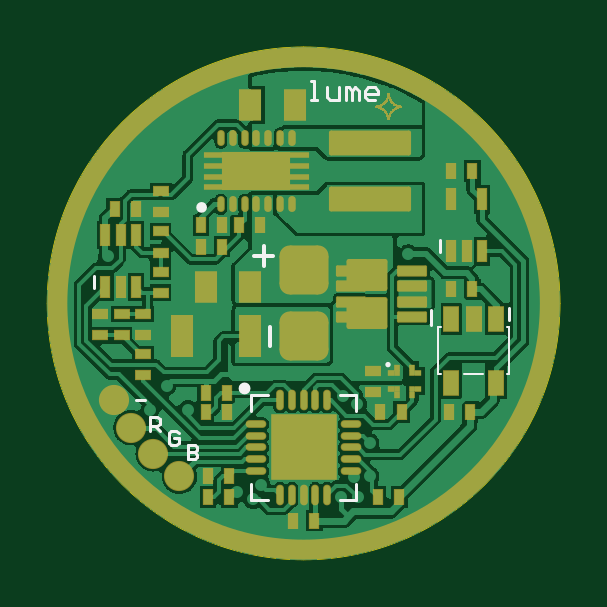
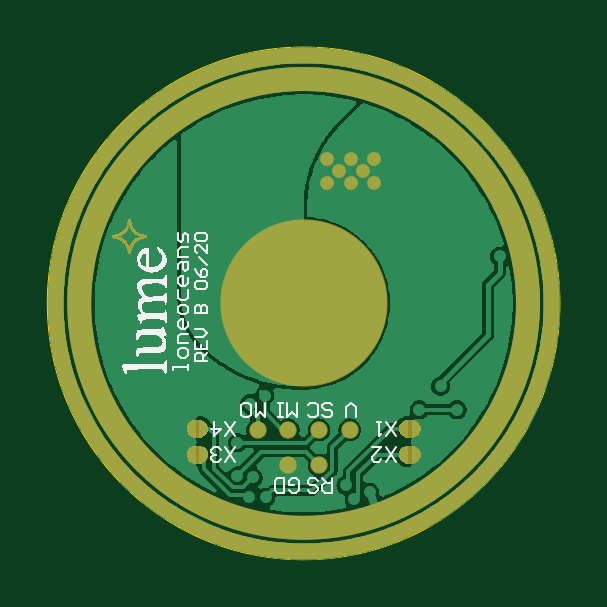
Circuit board: 8 layer files. Board 21.7 x 21.7 mm.
- bottom_copper: lume1_fw3x.GBL (40054 bytes)
- bottom_silk: lume1_fw3x.GBO (20958 bytes)
- bottom_mask: lume1_fw3x.GBS (5928 bytes)
- outline: lume1_fw3x.GKO (351 bytes)
- top_copper: lume1_fw3x.GTL (87381 bytes)
- top_silk: lume1_fw3x.GTO (1816 bytes)
- paste: lume1_fw3x.GTP (4067 bytes)
- top_mask: lume1_fw3x.GTS (8956 bytes)

=== bottom_copper: lume1_fw3x.GBL (40054 bytes, source omitted) ===
=== bottom_silk: lume1_fw3x.GBO (20958 bytes, source omitted) ===
=== bottom_mask: lume1_fw3x.GBS ===
G04*
G04 #@! TF.GenerationSoftware,Altium Limited,Altium Designer,18.1.7 (191)*
G04*
G04 Layer_Color=16711935*
%FSLAX25Y25*%
%MOIN*%
G70*
G01*
G75*
%ADD54C,0.02300*%
%ADD65C,0.03937*%
%ADD69C,0.02747*%
%ADD70C,0.02900*%
%ADD71C,0.27859*%
G36*
X-18016Y-23697D02*
X-18315D01*
X-18866Y-23925D01*
X-19288Y-24347D01*
X-19516Y-24899D01*
Y-25197D01*
Y-25495D01*
X-19288Y-26046D01*
X-18866Y-26469D01*
X-18315Y-26697D01*
X-18016D01*
D01*
X-17416D01*
X-17118D01*
X-16567Y-26469D01*
X-16145Y-26046D01*
X-15916Y-25495D01*
Y-25197D01*
Y-24899D01*
X-16145Y-24347D01*
X-16567Y-23925D01*
X-17118Y-23697D01*
X-17416D01*
D01*
X-18016D01*
D02*
G37*
G36*
Y-19366D02*
X-18315D01*
X-18866Y-19594D01*
X-19288Y-20017D01*
X-19516Y-20568D01*
Y-20866D01*
Y-21165D01*
X-19288Y-21716D01*
X-18866Y-22138D01*
X-18315Y-22366D01*
X-18016D01*
D01*
X-17416D01*
X-17118D01*
X-16567Y-22138D01*
X-16145Y-21716D01*
X-15916Y-21165D01*
Y-20866D01*
Y-20568D01*
X-16145Y-20017D01*
X-16567Y-19594D01*
X-17118Y-19366D01*
X-17416D01*
D01*
X-18016D01*
D02*
G37*
G36*
X18016Y-26697D02*
X18315D01*
X18866Y-26469D01*
X19288Y-26046D01*
X19516Y-25495D01*
Y-25197D01*
Y-24899D01*
X19288Y-24347D01*
X18866Y-23925D01*
X18315Y-23697D01*
X18016D01*
D01*
X17416D01*
X17118D01*
X16567Y-23925D01*
X16145Y-24347D01*
X15916Y-24899D01*
Y-25197D01*
Y-25495D01*
X16145Y-26046D01*
X16567Y-26469D01*
X17118Y-26697D01*
X17416D01*
D01*
X18016D01*
D02*
G37*
G36*
Y-22366D02*
X18315D01*
X18866Y-22138D01*
X19288Y-21716D01*
X19516Y-21165D01*
Y-20866D01*
Y-20568D01*
X19288Y-20017D01*
X18866Y-19594D01*
X18315Y-19366D01*
X18016D01*
D01*
X17416D01*
X17118D01*
X16567Y-19594D01*
X16145Y-20017D01*
X15916Y-20568D01*
Y-20866D01*
Y-21165D01*
X16145Y-21716D01*
X16567Y-22138D01*
X17118Y-22366D01*
X17416D01*
D01*
X18016D01*
D02*
G37*
G36*
X29280Y14077D02*
X29286Y14036D01*
X29292Y13971D01*
X29304Y13889D01*
X29321Y13789D01*
X29345Y13671D01*
X29380Y13541D01*
X29416Y13400D01*
X29457Y13253D01*
X29516Y13100D01*
X29575Y12946D01*
X29651Y12787D01*
X29740Y12628D01*
X29834Y12475D01*
X29940Y12334D01*
X30064Y12198D01*
X30070Y12192D01*
X30093Y12169D01*
X30140Y12134D01*
X30199Y12087D01*
X30264Y12033D01*
X30352Y11969D01*
X30452Y11904D01*
X30570Y11833D01*
X30700Y11762D01*
X30841Y11692D01*
X31000Y11627D01*
X31171Y11562D01*
X31348Y11503D01*
X31542Y11462D01*
X31748Y11421D01*
X31966Y11403D01*
X31954Y10908D01*
X31942D01*
X31901Y10903D01*
X31837Y10897D01*
X31754Y10885D01*
X31654Y10867D01*
X31542Y10849D01*
X31412Y10814D01*
X31271Y10779D01*
X31124Y10738D01*
X30971Y10679D01*
X30812Y10614D01*
X30653Y10537D01*
X30499Y10455D01*
X30340Y10355D01*
X30193Y10243D01*
X30058Y10119D01*
X30028Y10090D01*
X29993Y10042D01*
X29946Y9995D01*
X29893Y9919D01*
X29834Y9836D01*
X29769Y9736D01*
X29698Y9618D01*
X29628Y9489D01*
X29557Y9347D01*
X29498Y9194D01*
X29433Y9024D01*
X29374Y8847D01*
X29333Y8653D01*
X29292Y8446D01*
X29274Y8228D01*
X28785Y8223D01*
Y8234D01*
X28780Y8275D01*
X28774Y8340D01*
X28762Y8423D01*
X28744Y8523D01*
X28727Y8635D01*
X28691Y8764D01*
X28656Y8906D01*
X28615Y9053D01*
X28556Y9206D01*
X28491Y9365D01*
X28414Y9524D01*
X28326Y9683D01*
X28232Y9836D01*
X28120Y9984D01*
X27990Y10125D01*
X27984Y10131D01*
X27961Y10154D01*
X27914Y10190D01*
X27867Y10237D01*
X27790Y10290D01*
X27702Y10355D01*
X27602Y10419D01*
X27490Y10484D01*
X27360Y10555D01*
X27219Y10626D01*
X27060Y10690D01*
X26895Y10749D01*
X26718Y10808D01*
X26518Y10855D01*
X26317Y10891D01*
X26100Y10908D01*
X26094Y11409D01*
X26105D01*
X26147Y11415D01*
X26211Y11421D01*
X26294Y11433D01*
X26394Y11450D01*
X26506Y11468D01*
X26641Y11497D01*
X26777Y11539D01*
X26924Y11580D01*
X27083Y11633D01*
X27242Y11698D01*
X27395Y11768D01*
X27554Y11857D01*
X27707Y11951D01*
X27861Y12069D01*
X27996Y12192D01*
X28026Y12222D01*
X28061Y12269D01*
X28102Y12322D01*
X28161Y12393D01*
X28220Y12475D01*
X28285Y12575D01*
X28355Y12693D01*
X28426Y12823D01*
X28497Y12964D01*
X28562Y13123D01*
X28620Y13288D01*
X28673Y13471D01*
X28715Y13665D01*
X28756Y13871D01*
X28774Y14089D01*
X29280D01*
Y14077D01*
D02*
G37*
%LPC*%
G36*
X29027Y12858D02*
X29021Y12852D01*
X29015Y12834D01*
X29009Y12805D01*
X28992Y12764D01*
X28974Y12711D01*
X28950Y12652D01*
X28921Y12587D01*
X28885Y12516D01*
X28797Y12357D01*
X28685Y12175D01*
X28544Y11986D01*
X28373Y11804D01*
X28326Y11757D01*
X28285Y11727D01*
X28243Y11686D01*
X28190Y11645D01*
X28132Y11598D01*
X28061Y11539D01*
X27908Y11433D01*
X27731Y11327D01*
X27537Y11238D01*
X27330Y11162D01*
X27336Y11156D01*
X27354Y11150D01*
X27384Y11144D01*
X27425Y11126D01*
X27478Y11109D01*
X27537Y11085D01*
X27602Y11056D01*
X27672Y11020D01*
X27831Y10932D01*
X28008Y10826D01*
X28196Y10685D01*
X28379Y10514D01*
X28385Y10508D01*
X28403Y10490D01*
X28426Y10467D01*
X28461Y10431D01*
X28497Y10384D01*
X28544Y10325D01*
X28591Y10266D01*
X28644Y10202D01*
X28756Y10042D01*
X28862Y9866D01*
X28956Y9666D01*
X29027Y9465D01*
X29033Y9471D01*
X29039Y9489D01*
X29045Y9518D01*
X29062Y9560D01*
X29074Y9607D01*
X29103Y9660D01*
X29133Y9725D01*
X29162Y9801D01*
X29251Y9960D01*
X29368Y10137D01*
X29504Y10319D01*
X29675Y10502D01*
X29757Y10584D01*
X29804Y10620D01*
X29863Y10667D01*
X29922Y10714D01*
X29993Y10773D01*
X30146Y10879D01*
X30329Y10991D01*
X30517Y11085D01*
X30723Y11162D01*
X30717Y11168D01*
X30700Y11174D01*
X30670Y11179D01*
X30629Y11197D01*
X30576Y11215D01*
X30517Y11238D01*
X30452Y11268D01*
X30382Y11303D01*
X30223Y11391D01*
X30040Y11503D01*
X29857Y11639D01*
X29675Y11810D01*
X29669Y11816D01*
X29651Y11833D01*
X29628Y11857D01*
X29598Y11898D01*
X29557Y11939D01*
X29516Y11992D01*
X29469Y12051D01*
X29416Y12116D01*
X29304Y12275D01*
X29198Y12452D01*
X29103Y12652D01*
X29027Y12858D01*
D02*
G37*
%LPD*%
D54*
X-7874Y20079D02*
D03*
Y24016D02*
D03*
X2559Y-26969D02*
D03*
X-5906Y22047D02*
D03*
X-9843D02*
D03*
X-11811Y20079D02*
D03*
X-3937D02*
D03*
Y24016D02*
D03*
X-11811D02*
D03*
D65*
X37402Y0D02*
G03*
X37402Y0I-37402J0D01*
G01*
D69*
X41339D02*
G03*
X41339Y0I-41339J0D01*
G01*
D70*
X-2559Y-26969D02*
D03*
X2559D02*
D03*
X-7677Y-21063D02*
D03*
X-2559D02*
D03*
X2559D02*
D03*
X7677D02*
D03*
D71*
X0Y0D02*
D03*
M02*

=== outline: lume1_fw3x.GKO ===
G04*
G04 #@! TF.GenerationSoftware,Altium Limited,Altium Designer,18.1.7 (191)*
G04*
G04 Layer_Color=4408131*
%FSLAX25Y25*%
%MOIN*%
G70*
G01*
G75*
%ADD73C,0.00100*%
D73*
X0Y42717D02*
G03*
X-42717Y0I0J-42717D01*
G01*
X42717D02*
G03*
X0Y42717I-42717J0D01*
G01*
Y-42717D02*
G03*
X42717Y0I0J42717D01*
G01*
X-42717D02*
G03*
X0Y-42717I42717J0D01*
G01*
M02*

=== top_copper: lume1_fw3x.GTL (87381 bytes, source omitted) ===
=== top_silk: lume1_fw3x.GTO ===
G04*
G04 #@! TF.GenerationSoftware,Altium Limited,Altium Designer,18.1.7 (191)*
G04*
G04 Layer_Color=65535*
%FSLAX25Y25*%
%MOIN*%
G70*
G01*
G75*
%ADD10C,0.00500*%
%ADD11C,0.00984*%
%ADD12C,0.01000*%
%ADD13C,0.00300*%
%ADD14C,0.00700*%
D10*
X14266Y-10204D02*
G03*
X14266Y-10204I-200J0D01*
G01*
X21260Y-3543D02*
Y-1181D01*
X34252Y-2756D02*
Y-787D01*
X-8760Y-18012D02*
Y-15256D01*
X-6004D01*
X-8760Y-32776D02*
Y-30020D01*
Y-32776D02*
X-6004D01*
X6004D02*
X8760D01*
Y-30020D01*
Y-18012D02*
Y-15256D01*
X6004D02*
X8760D01*
X22665Y8492D02*
Y10492D01*
X-35012Y2587D02*
Y4587D01*
X-27953Y-16123D02*
X-26353D01*
X-19291Y-23585D02*
Y-25984D01*
X-18092D01*
X-17692Y-25584D01*
Y-25185D01*
X-18092Y-24785D01*
X-19291D01*
X-18092D01*
X-17692Y-24385D01*
Y-23985D01*
X-18092Y-23585D01*
X-19291D01*
X-20842Y-21623D02*
X-21241Y-21223D01*
X-22041D01*
X-22441Y-21623D01*
Y-23222D01*
X-22041Y-23622D01*
X-21241D01*
X-20842Y-23222D01*
Y-22422D01*
X-21641D01*
X-25591Y-21260D02*
Y-18861D01*
X-24391D01*
X-23991Y-19261D01*
Y-20060D01*
X-24391Y-20460D01*
X-25591D01*
X-24791D02*
X-23991Y-21260D01*
X1181Y33858D02*
X2247D01*
X1714D01*
Y37057D01*
X1181D01*
X3847Y35991D02*
Y34391D01*
X4380Y33858D01*
X5979D01*
Y35991D01*
X7046Y33858D02*
Y35991D01*
X7579D01*
X8112Y35458D01*
Y33858D01*
Y35458D01*
X8645Y35991D01*
X9178Y35458D01*
Y33858D01*
X11844D02*
X10778D01*
X10245Y34391D01*
Y35458D01*
X10778Y35991D01*
X11844D01*
X12377Y35458D01*
Y34925D01*
X10245D01*
D11*
X-9350Y-14173D02*
G03*
X-9350Y-14173I-492J0D01*
G01*
D12*
X-16606Y16000D02*
G03*
X-16606Y16000I-394J0D01*
G01*
D13*
X26772Y-11811D02*
X29921D01*
X22441D02*
X22835D01*
X22441D02*
Y-3937D01*
X33858D02*
X34252D01*
Y-11811D02*
Y-3937D01*
X33858Y-11811D02*
X34252D01*
X22441Y-3937D02*
X22835D01*
D14*
X-5549Y-7087D02*
Y-3888D01*
X-8268Y7911D02*
X-5069D01*
X-6668Y9510D02*
Y6312D01*
M02*

=== paste: lume1_fw3x.GTP ===
G04*
G04 #@! TF.GenerationSoftware,Altium Limited,Altium Designer,18.1.7 (191)*
G04*
G04 Layer_Color=8421504*
%FSLAX25Y25*%
%MOIN*%
G70*
G01*
G75*
G04:AMPARAMS|DCode=15|XSize=65.35mil|YSize=50.39mil|CornerRadius=2.52mil|HoleSize=0mil|Usage=FLASHONLY|Rotation=180.000|XOffset=0mil|YOffset=0mil|HoleType=Round|Shape=RoundedRectangle|*
%AMROUNDEDRECTD15*
21,1,0.06535,0.04535,0,0,180.0*
21,1,0.06032,0.05039,0,0,180.0*
1,1,0.00504,-0.03016,0.02268*
1,1,0.00504,0.03016,0.02268*
1,1,0.00504,0.03016,-0.02268*
1,1,0.00504,-0.03016,-0.02268*
%
%ADD15ROUNDEDRECTD15*%
G04:AMPARAMS|DCode=16|XSize=47.24mil|YSize=15.75mil|CornerRadius=0.79mil|HoleSize=0mil|Usage=FLASHONLY|Rotation=180.000|XOffset=0mil|YOffset=0mil|HoleType=Round|Shape=RoundedRectangle|*
%AMROUNDEDRECTD16*
21,1,0.04724,0.01417,0,0,180.0*
21,1,0.04567,0.01575,0,0,180.0*
1,1,0.00158,-0.02284,0.00709*
1,1,0.00158,0.02284,0.00709*
1,1,0.00158,0.02284,-0.00709*
1,1,0.00158,-0.02284,-0.00709*
%
%ADD16ROUNDEDRECTD16*%
%ADD17R,0.00906X0.01024*%
%ADD18R,0.02362X0.01575*%
%ADD19R,0.03543X0.05118*%
%ADD20R,0.01575X0.02362*%
%ADD21R,0.10630X0.10630*%
%ADD22O,0.00984X0.03150*%
%ADD23O,0.03150X0.00984*%
%ADD24R,0.02362X0.04134*%
%ADD25R,0.01575X0.03543*%
G04:AMPARAMS|DCode=26|XSize=38.58mil|YSize=133.86mil|CornerRadius=1.93mil|HoleSize=0mil|Usage=FLASHONLY|Rotation=270.000|XOffset=0mil|YOffset=0mil|HoleType=Round|Shape=RoundedRectangle|*
%AMROUNDEDRECTD26*
21,1,0.03858,0.13000,0,0,270.0*
21,1,0.03472,0.13386,0,0,270.0*
1,1,0.00386,-0.06500,-0.01736*
1,1,0.00386,-0.06500,0.01736*
1,1,0.00386,0.06500,0.01736*
1,1,0.00386,0.06500,-0.01736*
%
%ADD26ROUNDEDRECTD26*%
%ADD27R,0.03543X0.06693*%
%ADD28R,0.03051X0.00787*%
%ADD29R,0.11221X0.06221*%
%ADD30O,0.00945X0.02362*%
D15*
X10551Y-1634D02*
D03*
Y4783D02*
D03*
D16*
X18110Y295D02*
D03*
Y-2264D02*
D03*
Y2854D02*
D03*
Y5413D02*
D03*
X7874D02*
D03*
Y2854D02*
D03*
Y295D02*
D03*
Y-2264D02*
D03*
D17*
X18101Y-15204D02*
D03*
X15542D02*
D03*
Y-10716D02*
D03*
X18101D02*
D03*
D18*
X11627Y-11188D02*
D03*
Y-14732D02*
D03*
X-23819Y18701D02*
D03*
Y15157D02*
D03*
Y12008D02*
D03*
Y8465D02*
D03*
X-23819Y5315D02*
D03*
Y1772D02*
D03*
X-26772Y-12008D02*
D03*
Y-8465D02*
D03*
X-30315Y-5315D02*
D03*
Y-1772D02*
D03*
X-26772D02*
D03*
Y-5315D02*
D03*
X-33858D02*
D03*
Y-1772D02*
D03*
D19*
X-1378Y33071D02*
D03*
X-8858Y33071D02*
D03*
X-8858Y2756D02*
D03*
X-16339Y2756D02*
D03*
D20*
X12787Y-18110D02*
D03*
X16331D02*
D03*
X-15945Y-32283D02*
D03*
X-12402D02*
D03*
X-15945Y-28741D02*
D03*
X-12402D02*
D03*
X-16330Y-18110D02*
D03*
X-12787D02*
D03*
Y-14961D02*
D03*
X-16330D02*
D03*
X-1772Y-36221D02*
D03*
X1772D02*
D03*
X12403Y-32283D02*
D03*
X15947D02*
D03*
X27756Y-18110D02*
D03*
X24213D02*
D03*
X28150Y2362D02*
D03*
X24606D02*
D03*
X28150Y22048D02*
D03*
X24606D02*
D03*
X-13583Y9449D02*
D03*
X-17126D02*
D03*
X-13583Y12992D02*
D03*
X-17126D02*
D03*
X-7283Y12992D02*
D03*
X-10827D02*
D03*
X-27953Y15748D02*
D03*
X-31496D02*
D03*
D21*
X0Y-24016D02*
D03*
D22*
X-3937Y-16142D02*
D03*
X-1969D02*
D03*
X0D02*
D03*
X1969D02*
D03*
X3937D02*
D03*
Y-31890D02*
D03*
X1969D02*
D03*
X0D02*
D03*
X-1969D02*
D03*
X-3937D02*
D03*
D23*
X7874Y-20079D02*
D03*
Y-22047D02*
D03*
Y-24016D02*
D03*
Y-25984D02*
D03*
Y-27953D02*
D03*
X-7874D02*
D03*
Y-25984D02*
D03*
Y-24016D02*
D03*
Y-22047D02*
D03*
Y-20079D02*
D03*
D24*
X32087Y-2559D02*
D03*
X28346D02*
D03*
X24606D02*
D03*
Y-13189D02*
D03*
X32087D02*
D03*
D25*
X24606Y8661D02*
D03*
X27165D02*
D03*
X29724D02*
D03*
Y17323D02*
D03*
X24606D02*
D03*
X-33071Y2756D02*
D03*
X-30512D02*
D03*
X-27953D02*
D03*
Y11417D02*
D03*
X-33071D02*
D03*
X-30512D02*
D03*
D26*
X11024Y26713D02*
D03*
Y17382D02*
D03*
D27*
X-8858Y-5512D02*
D03*
X-20276D02*
D03*
D28*
X-738Y24764D02*
D03*
Y22953D02*
D03*
Y21142D02*
D03*
Y19331D02*
D03*
X-15010D02*
D03*
Y21142D02*
D03*
Y22953D02*
D03*
Y24764D02*
D03*
D29*
X-7874Y22047D02*
D03*
D30*
X-13780Y27559D02*
D03*
X-11811D02*
D03*
X-9843D02*
D03*
X-7874D02*
D03*
X-5906D02*
D03*
X-3937D02*
D03*
X-1969D02*
D03*
Y16535D02*
D03*
X-3937D02*
D03*
X-5906D02*
D03*
X-7874D02*
D03*
X-9843D02*
D03*
X-11811D02*
D03*
X-13780D02*
D03*
M02*

=== top_mask: lume1_fw3x.GTS (8956 bytes, source omitted) ===
